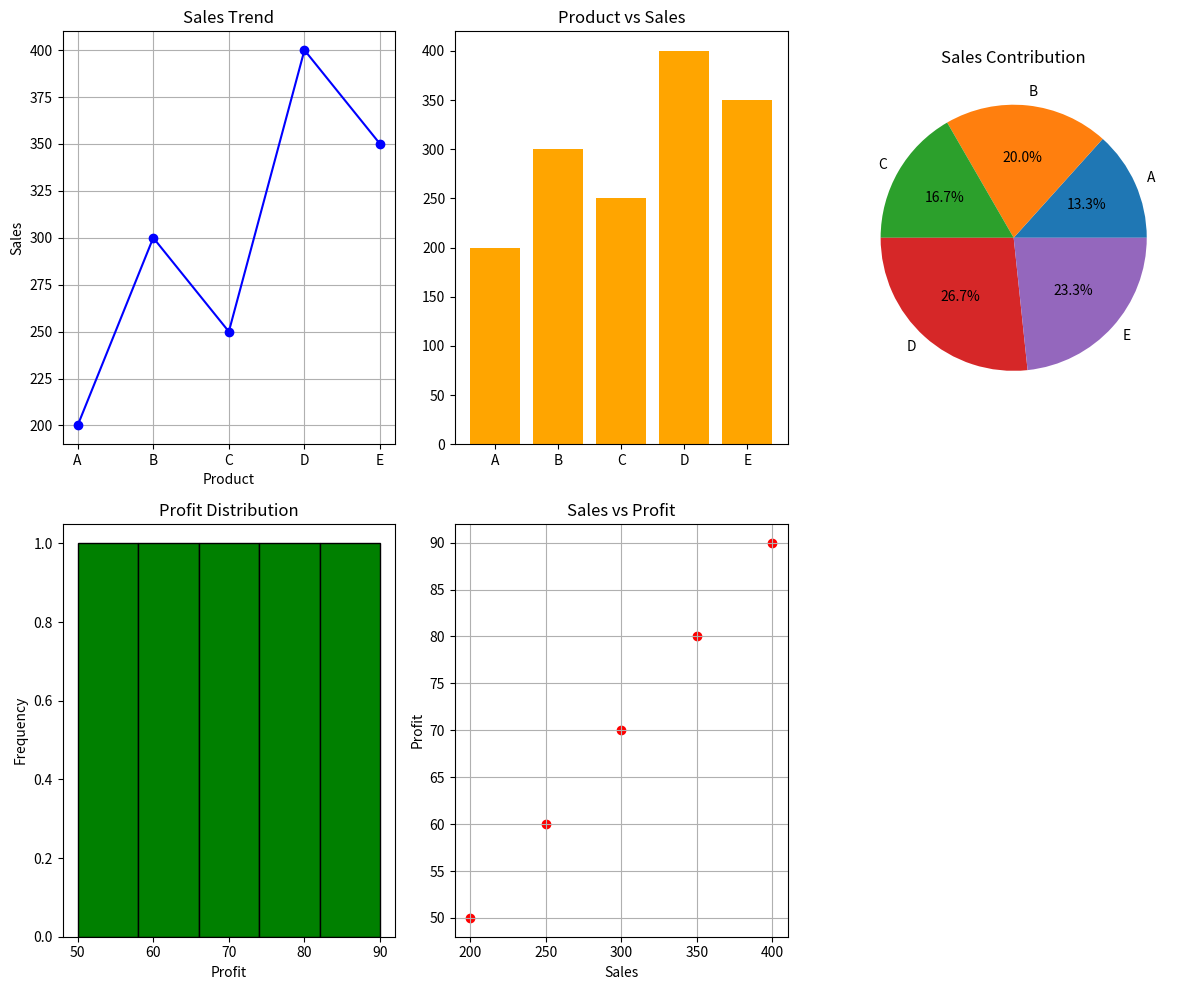

This chart was generated by the following Python code:
import numpy as np
import pandas as pd
import matplotlib.pyplot as plt

# Data
sales = np.array([200, 300, 250, 400, 350])
profit = np.array([50, 70, 60, 90, 80])
products = ["A", "B", "C", "D", "E"]

# Create DataFrame
df = pd.DataFrame({
    "Product": products,
    "Sales": sales,
    "Profit": profit
})

print(df)

plt.figure(figsize=(12, 10))

# 1. Line Graph - Sales Trend
plt.subplot(2, 3, 1)
plt.plot(df["Product"], df["Sales"], marker='o', color='blue')
plt.title("Sales Trend")
plt.xlabel("Product")
plt.ylabel("Sales")
plt.grid()

# 2. Bar Chart - Product vs Sales
plt.subplot(2, 3, 2)
plt.bar(df["Product"], df["Sales"], color="orange")
plt.title("Product vs Sales")

# 3. Pie Chart - Sales Contribution
plt.subplot(2, 3, 3)
plt.pie(df["Sales"], labels=df["Product"], autopct="%1.1f%%")
plt.title("Sales Contribution")

# 4. Histogram - Profit Distribution
plt.subplot(2, 3, 4)
plt.hist(df["Profit"], bins=5, color="green", edgecolor="black")
plt.title("Profit Distribution")
plt.xlabel("Profit")
plt.ylabel("Frequency")

# 5. Scatter Plot - Sales vs Profit
plt.subplot(2, 3, 5)
plt.scatter(df["Sales"], df["Profit"], color="red")
plt.title("Sales vs Profit")
plt.xlabel("Sales")
plt.ylabel("Profit")
plt.grid()

plt.tight_layout()
plt.show()
